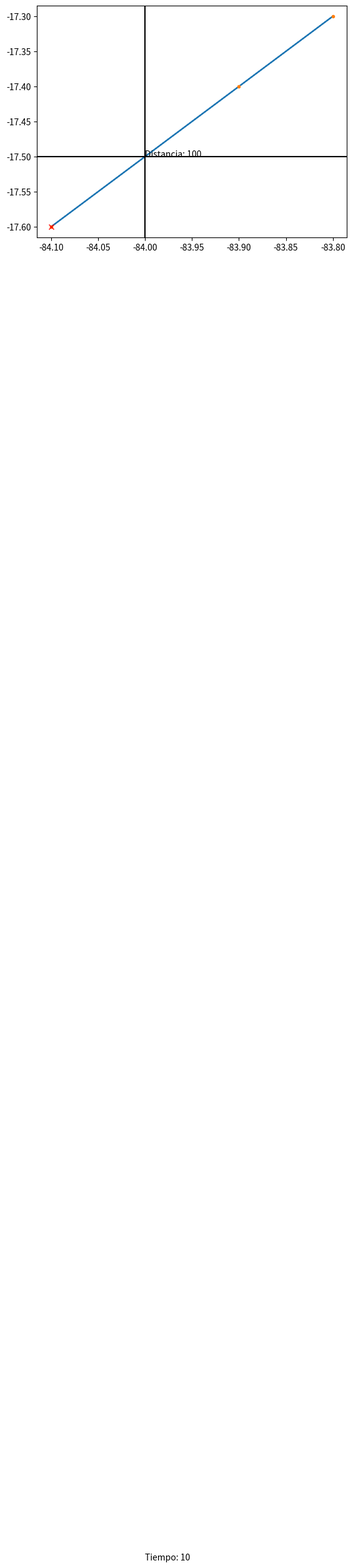

Here is the Python script that generated this plot:
import matplotlib.pyplot as plt
db = {
    0: (-84.1, -17.6),
    1: (-83.9, -17.4),
    2: (-83.8, -17.3),
}
reco = [(0, 1), (1, 2), (2, 0)]
cost = 100
time = 10
yMedian = -17.5
xMedian = -84.0
x = []
y = []
for i in reco:
    x1 = db[i[0]][0]
    y1 = db[i[0]][1]
    x.append(x1)
    y.append(y1)
x.append(x[0])
y.append(y[0])
plt.plot(x, y)
plt.text(-84, -17.5, f"Distancia: {cost}")
plt.text(-84, -19.5, f"Tiempo: {time}")
plt.plot(x, y, '.')
plt.plot(x[0], y[0], 'rx')
plt.axhline(yMedian, color='black')
plt.axvline(xMedian, color='black')
plt.show()
